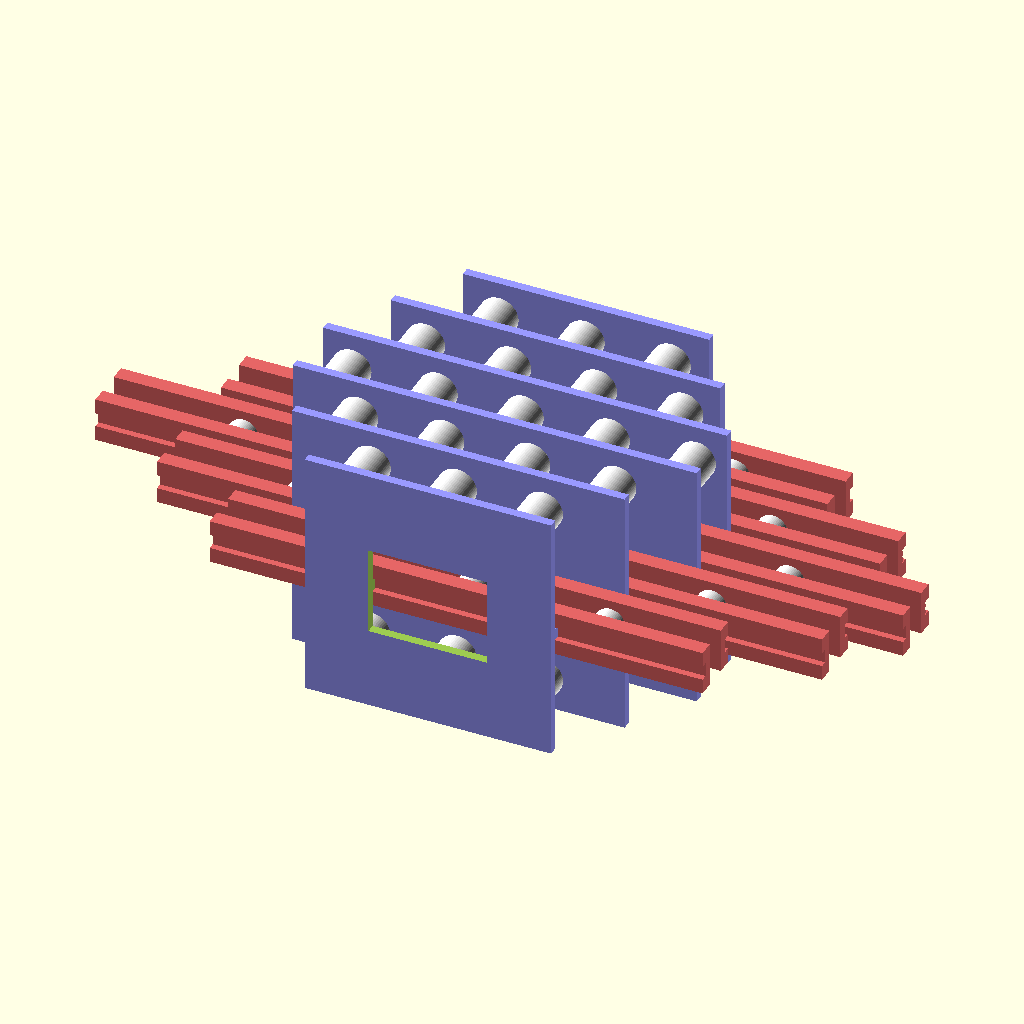
Cell 1: rendered with the file's own defaults.
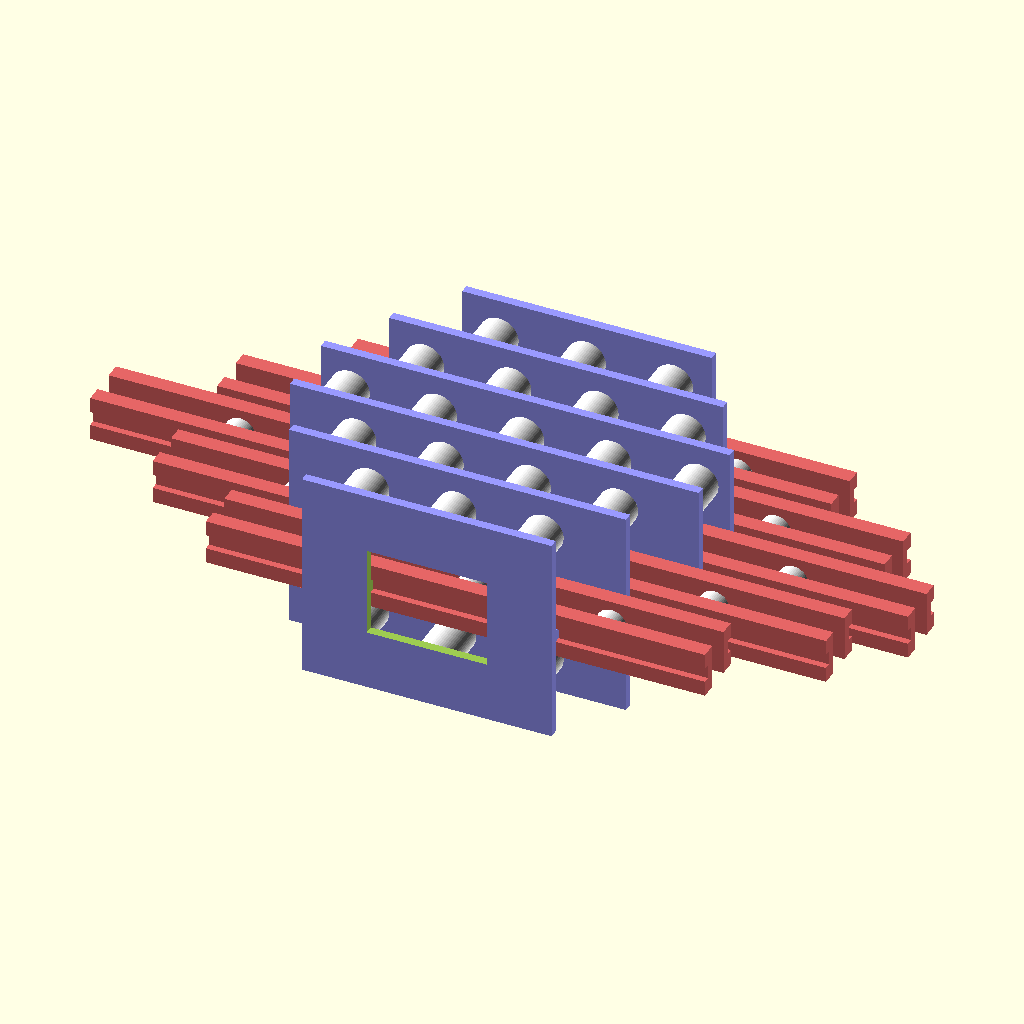
Cell 2 — preset "design default values".
All cells are drawn from the same view direction (rotation 55°, 0°, 25°, orthographic, colour scheme Cornfield), but the view is re-fitted for each cell, so position and scale can differ between cells as well as the parameter.
OpenSCAD source file 3d_design_agent/MATRIX SINGLE UNIT Tier V1.scad:
// V107: NO WALL HOLES, ANCHORED SLIDER AXLES, MAX WINDOWS

$fn = 60;

/* [Global] */
STACK_OFFSET   = 22.0;   // [10:0.5:50]
HOUSING_HEIGHT = 85.0;   // [20:1:200]
WALL_THICKNESS = 3.0;    // [1:0.5:10]
FP_ROW_Y       = 31.0;   // [10:0.5:60]

/* [Guide Rail] */
RAIL_HEIGHT    = 4.0;    // [2:0.5:10]
RAIL_DEPTH     = 1.5;    // [0.5:0.5:5]
RAIL_TOLERANCE = 0.4;    // [0.1:0.1:1.0]
END_STOP_W     = 5.0;    // [2:0.5:15]
WINDOW_WIDTH   = 40.0;   // [10:1:200]
WINDOW_HEIGHT  = 30.0;   // [10:1:100]

/* [Print-in-Place] */
PIP_CLEARANCE  = 0.3;    // [0.1:0.05:0.5]
PIP_Z_GAP      = 0.3;    // [0.1:0.05:0.5]

/* [Visibility] */
SHOW_WALLS          = true;
SHOW_SLIDER_PLATES  = true;
SHOW_FIXED_PULLEYS  = true;
SHOW_SLIDER_PULLEYS = true;

// --- CH1 (Top) ---

/* [CH1 Housing] */
CH1_HOUSING_GAP      = 19.0;  // [5:0.5:40]
CH1_HOUSING_LENGTH   = 83.0;  // [20:1:300]
CH1_HOUSING_CENTER_X = -51.0; // [-200:1:200]

/* [CH1 Fixed Pulleys] */
CH1_FIXED_COUNT  = 3;    // [0:1:10]
CH1_FP_PITCH     = 29.0; // [10:0.5:80]
CH1_FP_OD        = 13.0; // [5:0.5:30]
CH1_FP_WIDTH     = 18.0; // [3:0.5:30]
CH1_FP_AXLE_DIA  = 5.0;  // [2:0.5:12]
CH1_FP_AXLE_LEN  = 25.2; // [5:0.5:50]

/* [CH1 Slider] */
CH1_SLIDER_GAP      = 8.0;   // [3:0.5:30]
CH1_SLIDER_LENGTH   = 166.0; // [20:1:300]
CH1_SLIDER_CENTER_X = -44.0; // [-200:1:200]
CH1_SLIDER_Y_SHIFT  = 0.0;   // [-50:0.5:50]

/* [CH1 Slider Pulleys] */
CH1_SLIDER_COUNT = 3;    // [0:1:10]
CH1_SP_PITCH     = 46.0; // [10:0.5:80]
CH1_SP_OD        = 10.0; // [5:0.5:30]
CH1_SP_WIDTH     = 7.0;  // [3:0.5:30]
CH1_SP_AXLE_DIA  = 5.0;  // [2:0.5:12]
CH1_SP_AXLE_LEN  = 8.0;  // [3:0.5:30]

// --- CH2 ---

/* [CH2 Housing] */
CH2_HOUSING_GAP      = 19.0;  // [5:0.5:40]
CH2_HOUSING_LENGTH   = 111.0; // [20:1:300]
CH2_HOUSING_CENTER_X = -51.0; // [-200:1:200]

/* [CH2 Fixed Pulleys] */
CH2_FIXED_COUNT  = 4;    // [0:1:10]
CH2_FP_PITCH     = 29.0; // [10:0.5:80]
CH2_FP_OD        = 13.0; // [5:0.5:30]
CH2_FP_WIDTH     = 18.0; // [3:0.5:30]
CH2_FP_AXLE_DIA  = 5.0;  // [2:0.5:12]
CH2_FP_AXLE_LEN  = 25.2; // [5:0.5:50]

/* [CH2 Slider] */
CH2_SLIDER_GAP      = 8.0;   // [3:0.5:30]
CH2_SLIDER_LENGTH   = 222.0; // [20:1:300]
CH2_SLIDER_CENTER_X = -44.0; // [-200:1:200]
CH2_SLIDER_Y_SHIFT  = 0.0;   // [-50:0.5:50]

/* [CH2 Slider Pulleys] */
CH2_SLIDER_COUNT = 4;    // [0:1:10]
CH2_SP_PITCH     = 46.0; // [10:0.5:80]
CH2_SP_OD        = 10.0; // [5:0.5:30]
CH2_SP_WIDTH     = 7.0;  // [3:0.5:30]
CH2_SP_AXLE_DIA  = 5.0;  // [2:0.5:12]
CH2_SP_AXLE_LEN  = 8.0;  // [3:0.5:30]

// --- CH3 (Middle) ---

/* [CH3 Housing] */
CH3_HOUSING_GAP      = 19.0;  // [5:0.5:40]
CH3_HOUSING_LENGTH   = 136.0; // [20:1:300]
CH3_HOUSING_CENTER_X = -51.0; // [-200:1:200]

/* [CH3 Fixed Pulleys] */
CH3_FIXED_COUNT  = 5;    // [0:1:10]
CH3_FP_PITCH     = 29.0; // [10:0.5:80]
CH3_FP_OD        = 13.0; // [5:0.5:30]
CH3_FP_WIDTH     = 18.0; // [3:0.5:30]
CH3_FP_AXLE_DIA  = 5.0;  // [2:0.5:12]
CH3_FP_AXLE_LEN  = 25.2; // [5:0.5:50]

/* [CH3 Slider] */
CH3_SLIDER_GAP      = 8.0;   // [3:0.5:30]
CH3_SLIDER_LENGTH   = 272.0; // [20:1:300]
CH3_SLIDER_CENTER_X = -51.0; // [-200:1:200]
CH3_SLIDER_Y_SHIFT  = 0.0;   // [-50:0.5:50]

/* [CH3 Slider Pulleys] */
CH3_SLIDER_COUNT = 5;    // [0:1:10]
CH3_SP_PITCH     = 46.0; // [10:0.5:80]
CH3_SP_OD        = 10.0; // [5:0.5:30]
CH3_SP_WIDTH     = 7.0;  // [3:0.5:30]
CH3_SP_AXLE_DIA  = 5.0;  // [2:0.5:12]
CH3_SP_AXLE_LEN  = 8.0;  // [3:0.5:30]

// --- CH4 ---

/* [CH4 Housing] */
CH4_HOUSING_GAP      = 19.0;  // [5:0.5:40]
CH4_HOUSING_LENGTH   = 112.0; // [20:1:300]
CH4_HOUSING_CENTER_X = -53.0; // [-200:1:200]

/* [CH4 Fixed Pulleys] */
CH4_FIXED_COUNT  = 4;    // [0:1:10]
CH4_FP_PITCH     = 29.0; // [10:0.5:80]
CH4_FP_OD        = 13.0; // [5:0.5:30]
CH4_FP_WIDTH     = 18.0; // [3:0.5:30]
CH4_FP_AXLE_DIA  = 5.0;  // [2:0.5:12]
CH4_FP_AXLE_LEN  = 25.2; // [5:0.5:50]

/* [CH4 Slider] */
CH4_SLIDER_GAP      = 8.0;   // [3:0.5:30]
CH4_SLIDER_LENGTH   = 224.0; // [20:1:300]
CH4_SLIDER_CENTER_X = -44.0; // [-200:1:200]
CH4_SLIDER_Y_SHIFT  = 0.0;   // [-50:0.5:50]

/* [CH4 Slider Pulleys] */
CH4_SLIDER_COUNT = 4;    // [0:1:10]
CH4_SP_PITCH     = 46.0; // [10:0.5:80]
CH4_SP_OD        = 10.0; // [5:0.5:30]
CH4_SP_WIDTH     = 7.0;  // [3:0.5:30]
CH4_SP_AXLE_DIA  = 5.0;  // [2:0.5:12]
CH4_SP_AXLE_LEN  = 8.0;  // [3:0.5:30]

// --- CH5 (Bottom) ---

/* [CH5 Housing] */
CH5_HOUSING_GAP      = 19.0;  // [5:0.5:40]
CH5_HOUSING_LENGTH   = 83.0;  // [20:1:300]
CH5_HOUSING_CENTER_X = -53.0; // [-200:1:200]

/* [CH5 Fixed Pulleys] */
CH5_FIXED_COUNT  = 3;    // [0:1:10]
CH5_FP_PITCH     = 29.0; // [10:0.5:80]
CH5_FP_OD        = 13.0; // [5:0.5:30]
CH5_FP_WIDTH     = 18.0; // [3:0.5:30]
CH5_FP_AXLE_DIA  = 5.0;  // [2:0.5:12]
CH5_FP_AXLE_LEN  = 25.2; // [5:0.5:50]

/* [CH5 Slider] */
CH5_SLIDER_GAP      = 8.0;   // [3:0.5:30]
CH5_SLIDER_LENGTH   = 166.0; // [20:1:300]
CH5_SLIDER_CENTER_X = -45.0; // [-200:1:200]
CH5_SLIDER_Y_SHIFT  = 0.0;   // [-50:0.5:50]

/* [CH5 Slider Pulleys] */
CH5_SLIDER_COUNT = 3;    // [0:1:10]
CH5_SP_PITCH     = 46.0; // [10:0.5:80]
CH5_SP_OD        = 10.0; // [5:0.5:30]
CH5_SP_WIDTH     = 7.0;  // [3:0.5:30]
CH5_SP_AXLE_DIA  = 5.0;  // [2:0.5:12]
CH5_SP_AXLE_LEN  = 8.0;  // [3:0.5:30]

/* [Hidden] */
// Channel data packed for loop access
H_GAPS    = [CH1_HOUSING_GAP, CH2_HOUSING_GAP, CH3_HOUSING_GAP, CH4_HOUSING_GAP, CH5_HOUSING_GAP];
H_LENS    = [CH1_HOUSING_LENGTH, CH2_HOUSING_LENGTH, CH3_HOUSING_LENGTH, CH4_HOUSING_LENGTH, CH5_HOUSING_LENGTH];
H_CXS     = [CH1_HOUSING_CENTER_X, CH2_HOUSING_CENTER_X, CH3_HOUSING_CENTER_X, CH4_HOUSING_CENTER_X, CH5_HOUSING_CENTER_X];
FP_COUNTS = [CH1_FIXED_COUNT, CH2_FIXED_COUNT, CH3_FIXED_COUNT, CH4_FIXED_COUNT, CH5_FIXED_COUNT];
FP_PITCHS = [CH1_FP_PITCH, CH2_FP_PITCH, CH3_FP_PITCH, CH4_FP_PITCH, CH5_FP_PITCH];
FP_ODS    = [CH1_FP_OD, CH2_FP_OD, CH3_FP_OD, CH4_FP_OD, CH5_FP_OD];
FP_WS     = [CH1_FP_WIDTH, CH2_FP_WIDTH, CH3_FP_WIDTH, CH4_FP_WIDTH, CH5_FP_WIDTH];
FP_AX_DS  = [CH1_FP_AXLE_DIA, CH2_FP_AXLE_DIA, CH3_FP_AXLE_DIA, CH4_FP_AXLE_DIA, CH5_FP_AXLE_DIA];
FP_AX_LS  = [CH1_FP_AXLE_LEN, CH2_FP_AXLE_LEN, CH3_FP_AXLE_LEN, CH4_FP_AXLE_LEN, CH5_FP_AXLE_LEN];
S_GAPS    = [CH1_SLIDER_GAP, CH2_SLIDER_GAP, CH3_SLIDER_GAP, CH4_SLIDER_GAP, CH5_SLIDER_GAP];
S_LENS    = [CH1_SLIDER_LENGTH, CH2_SLIDER_LENGTH, CH3_SLIDER_LENGTH, CH4_SLIDER_LENGTH, CH5_SLIDER_LENGTH];
S_CXS     = [CH1_SLIDER_CENTER_X, CH2_SLIDER_CENTER_X, CH3_SLIDER_CENTER_X, CH4_SLIDER_CENTER_X, CH5_SLIDER_CENTER_X];
S_YS      = [CH1_SLIDER_Y_SHIFT, CH2_SLIDER_Y_SHIFT, CH3_SLIDER_Y_SHIFT, CH4_SLIDER_Y_SHIFT, CH5_SLIDER_Y_SHIFT];
SP_COUNTS = [CH1_SLIDER_COUNT, CH2_SLIDER_COUNT, CH3_SLIDER_COUNT, CH4_SLIDER_COUNT, CH5_SLIDER_COUNT];
SP_PITCHS = [CH1_SP_PITCH, CH2_SP_PITCH, CH3_SP_PITCH, CH4_SP_PITCH, CH5_SP_PITCH];
SP_ODS    = [CH1_SP_OD, CH2_SP_OD, CH3_SP_OD, CH4_SP_OD, CH5_SP_OD];
SP_WS     = [CH1_SP_WIDTH, CH2_SP_WIDTH, CH3_SP_WIDTH, CH4_SP_WIDTH, CH5_SP_WIDTH];
SP_AX_DS  = [CH1_SP_AXLE_DIA, CH2_SP_AXLE_DIA, CH3_SP_AXLE_DIA, CH4_SP_AXLE_DIA, CH5_SP_AXLE_DIA];
SP_AX_LS  = [CH1_SP_AXLE_LEN, CH2_SP_AXLE_LEN, CH3_SP_AXLE_LEN, CH4_SP_AXLE_LEN, CH5_SP_AXLE_LEN];


// ==================================================
// MAIN RENDER
// ==================================================

anim_val = sin($t * 360) * 68;

// Channel Z-centers
CH_Z = [for (i = [0:4]) i * STACK_OFFSET - 2 * STACK_OFFSET];

// Validate shared wall fit: STACK_OFFSET must equal (gap_i + gap_i+1)/2 + WALL_THICKNESS
for (i = [0:3]) {
    required = H_GAPS[i]/2 + WALL_THICKNESS + H_GAPS[i+1]/2;
    if (abs(STACK_OFFSET - required) > 0.01)
        echo(str("⚠ Wall ", i, "-", i+1, ": STACK_OFFSET=", STACK_OFFSET,
                  " but need ", required, " for gaps ", H_GAPS[i], "/", H_GAPS[i+1]));
}

rotate([90, 0, 0]) {

    // --- WALLS (6 walls for 5 channels, shared where adjacent) ---
    if (SHOW_WALLS) {
        // CH1 bottom wall (single face, rail on +Z into gap)
        translate([H_CXS[0], 0, CH_Z[0] - H_GAPS[0] / 2 - WALL_THICKNESS])
            single_face_wall(H_LENS[0], true);

        // 4 shared walls between adjacent channels
        for (i = [0 : 3]) {
            top_z = CH_Z[i] + H_GAPS[i] / 2;

            left_a  = H_CXS[i] - H_LENS[i] / 2;
            right_a = H_CXS[i] + H_LENS[i] / 2;
            left_b  = H_CXS[i + 1] - H_LENS[i + 1] / 2;
            right_b = H_CXS[i + 1] + H_LENS[i + 1] / 2;
            wall_left  = min(left_a, left_b);
            wall_right = max(right_a, right_b);
            wall_len = wall_right - wall_left;
            wall_cx  = (wall_left + wall_right) / 2;

            translate([wall_cx, 0, top_z])
                shared_wall(wall_len,
                    H_CXS[i] - wall_cx,
                    H_CXS[i + 1] - wall_cx);
        }

        // CH5 top wall (single face, rail on -Z into gap)
        translate([H_CXS[4], 0, CH_Z[4] + H_GAPS[4] / 2])
            single_face_wall(H_LENS[4], false);
    }

    // --- CHANNEL INTERNALS (pulleys + sliders, no walls) ---
    for (i = [0 : 4]) {
        translate([0, 0, CH_Z[i]])
            channel_internals(anim_val, i + 1,
                H_GAPS[i], H_CXS[i],
                FP_COUNTS[i], FP_PITCHS[i], FP_ODS[i], FP_WS[i], FP_AX_DS[i], FP_AX_LS[i],
                S_GAPS[i], S_LENS[i], S_CXS[i], S_YS[i],
                SP_COUNTS[i], SP_PITCHS[i], SP_ODS[i], SP_WS[i], SP_AX_DS[i], SP_AX_LS[i]);
    }
}


// ==================================================
// CHANNEL INTERNALS (no walls — just pulleys + slider)
// ==================================================

module channel_internals(slide_pos, ch_num,
    h_gap, h_cx,
    fp_count, fp_pitch, fp_od, fp_w, fp_ax_dia, fp_ax_len,
    s_gap, s_len, s_cx, s_y_shift,
    sp_count, sp_pitch, sp_od, sp_w, sp_ax_dia, sp_ax_len)
{
    plate_t = (h_gap / 2) - (s_gap / 2) - PIP_Z_GAP;
    slot_d = PIP_Z_GAP + RAIL_DEPTH + 0.5;
    fp_max_w = h_gap - 2 * PIP_Z_GAP;
    fp_w_clamped = min(fp_w, fp_max_w);
    sp_ax_real = s_gap + 2 * (plate_t - slot_d) - 0.2;
    sp_w_real = min(sp_w, s_gap - 2 * PIP_Z_GAP);

    fp_ax_real = h_gap + 2 * WALL_THICKNESS - 0.2;

    if (fp_w > fp_max_w)
        echo(str("⚠ CH", ch_num, ": FP_WIDTH clamped to ", fp_w_clamped));
    if (plate_t < 2)
        echo(str("⚠ CH", ch_num, ": plate_t=", plate_t, "mm — too thin"));

    // Fixed Pulleys at Z=0 center, axles anchored into walls
    if (SHOW_FIXED_PULLEYS) {
        translate([h_cx, FP_ROW_Y, 0])
            pulley_row(fp_count, fp_pitch, fp_od, fp_w_clamped, fp_ax_dia, fp_ax_real);
        translate([h_cx, -FP_ROW_Y, 0])
            pulley_row(fp_count, fp_pitch, fp_od, fp_w_clamped, fp_ax_dia, fp_ax_real);
    }

    // Slider Assembly
    translate([slide_pos + s_cx, s_y_shift, 0]) {
        if (SHOW_SLIDER_PLATES) {
            slot_h = RAIL_HEIGHT + (RAIL_TOLERANCE * 2);

            color([0.9, 0.4, 0.4, 1.0])
            difference() {
                translate([-s_len / 2, -7.5, -(s_gap / 2 + plate_t)])
                    cube([s_len, 15, plate_t]);
                translate([-(s_len / 2) - 1, -slot_h / 2, -(s_gap / 2 + plate_t) - 0.1])
                    cube([s_len + 2, slot_h, slot_d]);
            }

            color([0.9, 0.4, 0.4, 1.0])
            difference() {
                translate([-s_len / 2, -7.5, s_gap / 2])
                    cube([s_len, 15, plate_t]);
                translate([-(s_len / 2) - 1, -slot_h / 2, s_gap / 2 + plate_t - slot_d + 0.1])
                    cube([s_len + 2, slot_h, slot_d]);
            }
        }

        if (SHOW_SLIDER_PULLEYS)
            pulley_row(sp_count, sp_pitch, sp_od, sp_w_real, sp_ax_dia, sp_ax_real);
    }
}


// ==================================================
// WALL MODULES
// ==================================================

// Shared wall between two channels.
// Z=0 is channel_above top inner face. Wall body: Z=0 to WALL_T.
// Bottom face rail goes -Z (into channel above). Top face rail goes +Z (into channel below).
module shared_wall(length, cx_above, cx_below)
{
    slot_d = PIP_Z_GAP + RAIL_DEPTH + 0.5;
    stop_depth = slot_d - PIP_Z_GAP;
    win_z = (WALL_THICKNESS + stop_depth) * 2 + 2;

    difference() {
        color([0.6, 0.6, 1.0, 1.0])
        union() {
            translate([-length / 2, -HOUSING_HEIGHT / 2, 0])
                cube([length, HOUSING_HEIGHT, WALL_THICKNESS]);

            // Bottom face rail + end-stops
            translate([-length / 2, -RAIL_HEIGHT / 2, -RAIL_DEPTH])
                cube([length, RAIL_HEIGHT, RAIL_DEPTH]);
            translate([-length / 2, -RAIL_HEIGHT / 2, -stop_depth])
                cube([END_STOP_W, RAIL_HEIGHT, stop_depth]);
            translate([length / 2 - END_STOP_W, -RAIL_HEIGHT / 2, -stop_depth])
                cube([END_STOP_W, RAIL_HEIGHT, stop_depth]);

            // Top face rail + end-stops
            translate([-length / 2, -RAIL_HEIGHT / 2, WALL_THICKNESS])
                cube([length, RAIL_HEIGHT, RAIL_DEPTH]);
            translate([-length / 2, -RAIL_HEIGHT / 2, WALL_THICKNESS])
                cube([END_STOP_W, RAIL_HEIGHT, stop_depth]);
            translate([length / 2 - END_STOP_W, -RAIL_HEIGHT / 2, WALL_THICKNESS])
                cube([END_STOP_W, RAIL_HEIGHT, stop_depth]);
        }

        // Window — channel above
        translate([cx_above, 0, -stop_depth - 1])
            cube([WINDOW_WIDTH, WINDOW_HEIGHT, win_z], center = true);

        // Window — channel below
        translate([cx_below, 0, WALL_THICKNESS + stop_depth + 1])
            cube([WINDOW_WIDTH, WINDOW_HEIGHT, win_z], center = true);
    }
}

// Single-face wall (CH1 bottom, CH5 top).
// rail_inward=true: rail on +Z face. false: rail on -Z face.
module single_face_wall(length, rail_inward) {
    slot_d = PIP_Z_GAP + RAIL_DEPTH + 0.5;
    stop_depth = slot_d - PIP_Z_GAP;
    win_z = (WALL_THICKNESS + stop_depth) * 2 + 2;

    difference() {
        color([0.6, 0.6, 1.0, 1.0])
        union() {
            translate([-length / 2, -HOUSING_HEIGHT / 2, 0])
                cube([length, HOUSING_HEIGHT, WALL_THICKNESS]);

            if (rail_inward) {
                translate([-length / 2, -RAIL_HEIGHT / 2, WALL_THICKNESS])
                    cube([length, RAIL_HEIGHT, RAIL_DEPTH]);
                translate([-length / 2, -RAIL_HEIGHT / 2, WALL_THICKNESS])
                    cube([END_STOP_W, RAIL_HEIGHT, stop_depth]);
                translate([length / 2 - END_STOP_W, -RAIL_HEIGHT / 2, WALL_THICKNESS])
                    cube([END_STOP_W, RAIL_HEIGHT, stop_depth]);
            } else {
                translate([-length / 2, -RAIL_HEIGHT / 2, -RAIL_DEPTH])
                    cube([length, RAIL_HEIGHT, RAIL_DEPTH]);
                translate([-length / 2, -RAIL_HEIGHT / 2, -stop_depth])
                    cube([END_STOP_W, RAIL_HEIGHT, stop_depth]);
                translate([length / 2 - END_STOP_W, -RAIL_HEIGHT / 2, -stop_depth])
                    cube([END_STOP_W, RAIL_HEIGHT, stop_depth]);
            }
        }

        translate([0, 0, WALL_THICKNESS / 2])
            cube([WINDOW_WIDTH, WINDOW_HEIGHT, win_z], center = true);
    }
}


// ==================================================
// PULLEY ROW
// ==================================================

module pulley_row(count, pitch, od, width, ax_dia, ax_len) {
    bore = ax_dia + PIP_CLEARANCE * 2;
    start_x = -((count - 1) / 2) * pitch;
    for (i = [0 : count - 1]) {
        translate([start_x + i * pitch, 0, 0]) {
            color([0.5, 0.5, 0.5])
            union() {
                cylinder(d = ax_dia, h = ax_len, center = true);
                cylinder(d = ax_dia + 1.5, h = 2.0, center = true);
            }
            color([0.95, 0.95, 0.95])
            difference() {
                cylinder(d = od, h = width, center = true);
                cylinder(d = bore, h = width + 2, center = true);
                cylinder(d = bore + 1.4, h = 2.5, center = true);
            }
        }
    }
}
Customizer parameters (derived from the source; name, type, default, range or options):
STACK_OFFSET: number, default 22, range 10 to 50, step 0.5
HOUSING_HEIGHT: number, default 85, range 20 to 200, step 1
WALL_THICKNESS: number, default 3, range 1 to 10, step 0.5
FP_ROW_Y: number, default 31, range 10 to 60, step 0.5
RAIL_HEIGHT: number, default 4, range 2 to 10, step 0.5
RAIL_DEPTH: number, default 1.5, range 0.5 to 5, step 0.5
RAIL_TOLERANCE: number, default 0.4, range 0.1 to 1, step 0.1
END_STOP_W: number, default 5, range 2 to 15, step 0.5
WINDOW_WIDTH: number, default 40, range 10 to 200, step 1
WINDOW_HEIGHT: number, default 30, range 10 to 100, step 1
PIP_CLEARANCE: number, default 0.3, range 0.1 to 0.5, step 0.05
PIP_Z_GAP: number, default 0.3, range 0.1 to 0.5, step 0.05
SHOW_WALLS: bool, default true
SHOW_SLIDER_PLATES: bool, default true
SHOW_FIXED_PULLEYS: bool, default true
SHOW_SLIDER_PULLEYS: bool, default true
CH1_HOUSING_GAP: number, default 19, range 5 to 40, step 0.5
CH1_HOUSING_LENGTH: number, default 83, range 20 to 300, step 1
CH1_HOUSING_CENTER_X: number, default -51, range -200 to 200, step 1
CH1_FIXED_COUNT: number, default 3, range 0 to 10, step 1
CH1_FP_PITCH: number, default 29, range 10 to 80, step 0.5
CH1_FP_OD: number, default 13, range 5 to 30, step 0.5
CH1_FP_WIDTH: number, default 18, range 3 to 30, step 0.5
CH1_FP_AXLE_DIA: number, default 5, range 2 to 12, step 0.5
CH1_FP_AXLE_LEN: number, default 25.2, range 5 to 50, step 0.5
CH1_SLIDER_GAP: number, default 8, range 3 to 30, step 0.5
CH1_SLIDER_LENGTH: number, default 166, range 20 to 300, step 1
CH1_SLIDER_CENTER_X: number, default -44, range -200 to 200, step 1
CH1_SLIDER_Y_SHIFT: number, default 0, range -50 to 50, step 0.5
CH1_SLIDER_COUNT: number, default 3, range 0 to 10, step 1
CH1_SP_PITCH: number, default 46, range 10 to 80, step 0.5
CH1_SP_OD: number, default 10, range 5 to 30, step 0.5
CH1_SP_WIDTH: number, default 7, range 3 to 30, step 0.5
CH1_SP_AXLE_DIA: number, default 5, range 2 to 12, step 0.5
CH1_SP_AXLE_LEN: number, default 8, range 3 to 30, step 0.5
CH2_HOUSING_GAP: number, default 19, range 5 to 40, step 0.5
CH2_HOUSING_LENGTH: number, default 111, range 20 to 300, step 1
CH2_HOUSING_CENTER_X: number, default -51, range -200 to 200, step 1
CH2_FIXED_COUNT: number, default 4, range 0 to 10, step 1
CH2_FP_PITCH: number, default 29, range 10 to 80, step 0.5
CH2_FP_OD: number, default 13, range 5 to 30, step 0.5
CH2_FP_WIDTH: number, default 18, range 3 to 30, step 0.5
CH2_FP_AXLE_DIA: number, default 5, range 2 to 12, step 0.5
CH2_FP_AXLE_LEN: number, default 25.2, range 5 to 50, step 0.5
CH2_SLIDER_GAP: number, default 8, range 3 to 30, step 0.5
CH2_SLIDER_LENGTH: number, default 222, range 20 to 300, step 1
CH2_SLIDER_CENTER_X: number, default -44, range -200 to 200, step 1
CH2_SLIDER_Y_SHIFT: number, default 0, range -50 to 50, step 0.5
CH2_SLIDER_COUNT: number, default 4, range 0 to 10, step 1
CH2_SP_PITCH: number, default 46, range 10 to 80, step 0.5
CH2_SP_OD: number, default 10, range 5 to 30, step 0.5
CH2_SP_WIDTH: number, default 7, range 3 to 30, step 0.5
CH2_SP_AXLE_DIA: number, default 5, range 2 to 12, step 0.5
CH2_SP_AXLE_LEN: number, default 8, range 3 to 30, step 0.5
CH3_HOUSING_GAP: number, default 19, range 5 to 40, step 0.5
CH3_HOUSING_LENGTH: number, default 136, range 20 to 300, step 1
CH3_HOUSING_CENTER_X: number, default -51, range -200 to 200, step 1
CH3_FIXED_COUNT: number, default 5, range 0 to 10, step 1
CH3_FP_PITCH: number, default 29, range 10 to 80, step 0.5
CH3_FP_OD: number, default 13, range 5 to 30, step 0.5
CH3_FP_WIDTH: number, default 18, range 3 to 30, step 0.5
CH3_FP_AXLE_DIA: number, default 5, range 2 to 12, step 0.5
CH3_FP_AXLE_LEN: number, default 25.2, range 5 to 50, step 0.5
CH3_SLIDER_GAP: number, default 8, range 3 to 30, step 0.5
